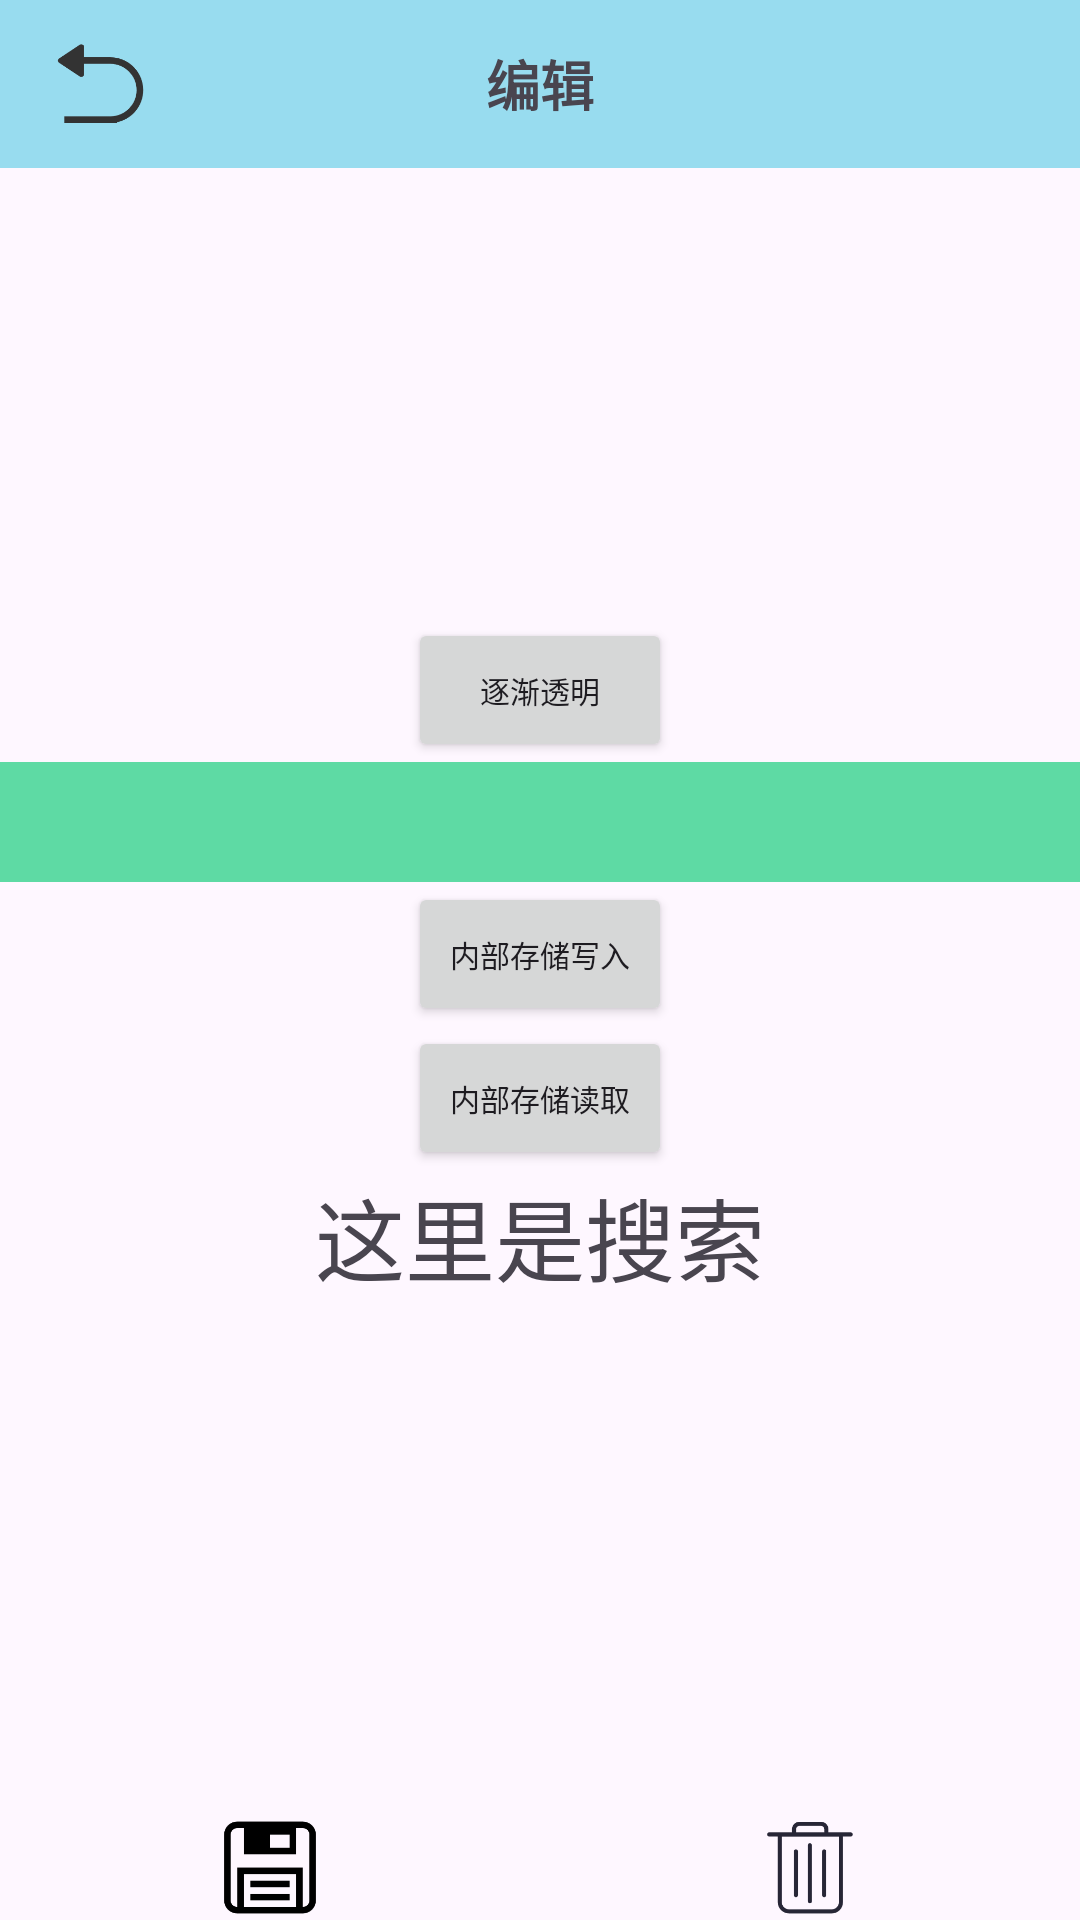

Layout XML and referenced resources for this Android screen:
<!-- AndroidManifest.xml: application theme Theme.LearnApp -->
<!-- res/layout/fragment_history.xml -->
<?xml version="1.0" encoding="utf-8"?>
<RelativeLayout xmlns:android="http://schemas.android.com/apk/res/android"
    xmlns:tools="http://schemas.android.com/tools"
    android:layout_width="match_parent"
    android:layout_height="match_parent"
    android:orientation="vertical"
    tools:context=".fragment.FavorateFragment">

    <Toolbar
        android:layout_width="match_parent"
        android:background="#98DCEF"
        android:layout_height="wrap_content">
        <ImageView
            android:layout_width="35dp"
            android:layout_height="35dp"
            android:src="@drawable/tool_bar_bak"></ImageView>
        <TextView
            android:layout_width="wrap_content"
            android:layout_height="wrap_content"
            android:textSize="18sp"
            android:textStyle="bold"
            android:layout_gravity="center_horizontal"
            android:text="编辑"></TextView>
    </Toolbar>

    
    <LinearLayout
        android:layout_centerInParent="true"
        android:layout_width="match_parent"
        android:orientation="vertical"
        android:gravity="center"
        android:layout_height="wrap_content">
        <Button
            android:id="@+id/anim_btn"
            android:layout_width="wrap_content"
            android:layout_height="wrap_content"
            android:text="逐渐透明"
            android:textSize="@dimen/btn_text_size"></Button>

        <EditText
            android:id="@+id/write_Sp"
            android:background="#5EDAA4"
            android:layout_width="match_parent"
            android:layout_height="40dp"></EditText>


        <Button
            android:id="@+id/writeSpBtn"
            android:layout_width="wrap_content"
            android:layout_height="wrap_content"
            android:text="内部存储写入"
            android:textSize="@dimen/btn_text_size"></Button>
        <Button
            android:id="@+id/readSpBtn"
            android:layout_width="wrap_content"
            android:layout_height="wrap_content"
            android:text="内部存储读取"
            android:textSize="@dimen/btn_text_size"></Button>

        <TextView
            android:id="@+id/show_sp"
            android:layout_width="wrap_content"
            android:layout_height="wrap_content"
            android:layout_centerInParent="true"
            android:text="这里是搜索"
            android:textSize="30sp" />
    </LinearLayout>

    <LinearLayout
        android:layout_width="match_parent"
        android:orientation="horizontal"
        android:layout_alignParentBottom="true"
        android:layout_height="wrap_content">
        <ImageView
            android:id="@+id/tool_save"
            android:src="@drawable/tool_save"
            android:layout_width="0dp"
            android:layout_weight="1"
            android:layout_height="35dp"></ImageView>
        <ImageView
            android:id="@+id/tool_del"
            android:src="@drawable/tool_del"
            android:layout_width="0dp"
            android:layout_weight="1"
            android:layout_height="35dp"></ImageView>
    </LinearLayout>

</RelativeLayout>
<!-- resources referenced by this layout -->
<resources>
  <dimen name="btn_text_size">10dp</dimen>
  <!-- drawable tool_bar_bak: png bitmap (drawable, 3409 bytes) -->
  <!-- drawable tool_del: png bitmap (drawable, 3515 bytes) -->
  <!-- drawable tool_save: png bitmap (drawable, 3125 bytes) -->
  <style name="Theme.LearnApp" parent="Base.Theme.LearnApp" />
  <style name="Base.Theme.LearnApp" parent="Theme.Material3.DayNight.NoActionBar">
          
          
      </style>
</resources>
